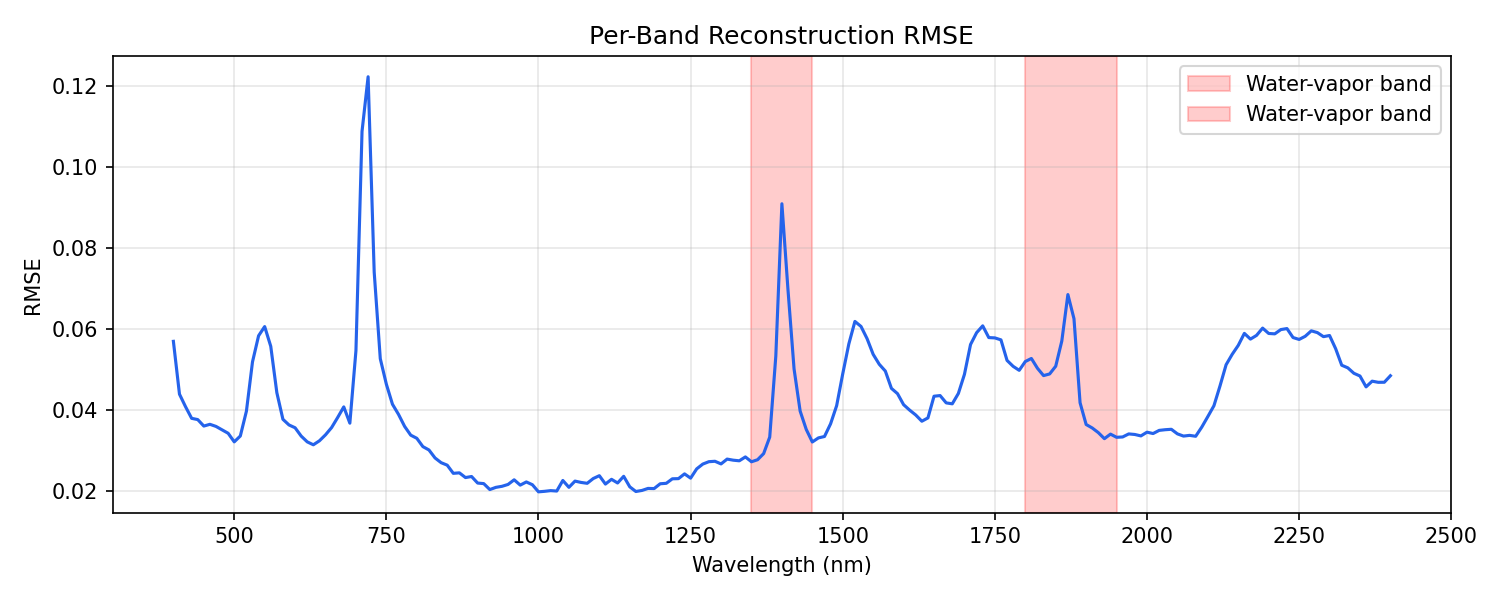

Source data for this figure (header and first rows):
wavelength_nm, mse, rmse
400, 0.003236, 0.05689
410, 0.001923, 0.04385
420, 0.00166, 0.04074
430, 0.001435, 0.03789
440, 0.001412, 0.03758
450, 0.001295, 0.03598
460, 0.001326, 0.03641
470, 0.001288, 0.03589
480, 0.001228, 0.03505
490, 0.001169, 0.0342
500, 0.001029, 0.03208
510, 0.001124, 0.03353
520, 0.001572, 0.03965
530, 0.002685, 0.05182
540, 0.003394, 0.05826
550, 0.003665, 0.06054
560, 0.003099, 0.05567
570, 0.001956, 0.04422
580, 0.001417, 0.03765
590, 0.001314, 0.03625
600, 0.001264, 0.03556
610, 0.001123, 0.03351
620, 0.001029, 0.03207
630, 0.0009833, 0.03136
640, 0.001046, 0.03234
650, 0.001144, 0.03382
660, 0.001268, 0.03561
670, 0.001452, 0.0381
680, 0.001658, 0.04071
690, 0.001346, 0.03669
700, 0.00298, 0.05459
710, 0.01182, 0.1087
720, 0.01493, 0.1222
730, 0.005471, 0.07397
740, 0.002768, 0.05261
750, 0.002144, 0.0463
760, 0.001711, 0.04137
770, 0.001509, 0.03885
780, 0.001288, 0.03589
790, 0.001138, 0.03374
800, 0.001086, 0.03296
810, 0.0009551, 0.03091
820, 0.0009047, 0.03008
830, 0.0007898, 0.0281
840, 0.0007258, 0.02694
850, 0.0006931, 0.02633
860, 0.0005911, 0.02431
870, 0.000597, 0.02443
880, 0.0005414, 0.02327
890, 0.0005535, 0.02353
900, 0.0004801, 0.02191
910, 0.0004741, 0.02177
920, 0.0004124, 0.02031
930, 0.0004348, 0.02085
940, 0.0004456, 0.02111
950, 0.0004654, 0.02157
960, 0.000516, 0.02271
970, 0.000458, 0.0214
980, 0.0004921, 0.02218
990, 0.0004621, 0.0215
... 141 more rows
